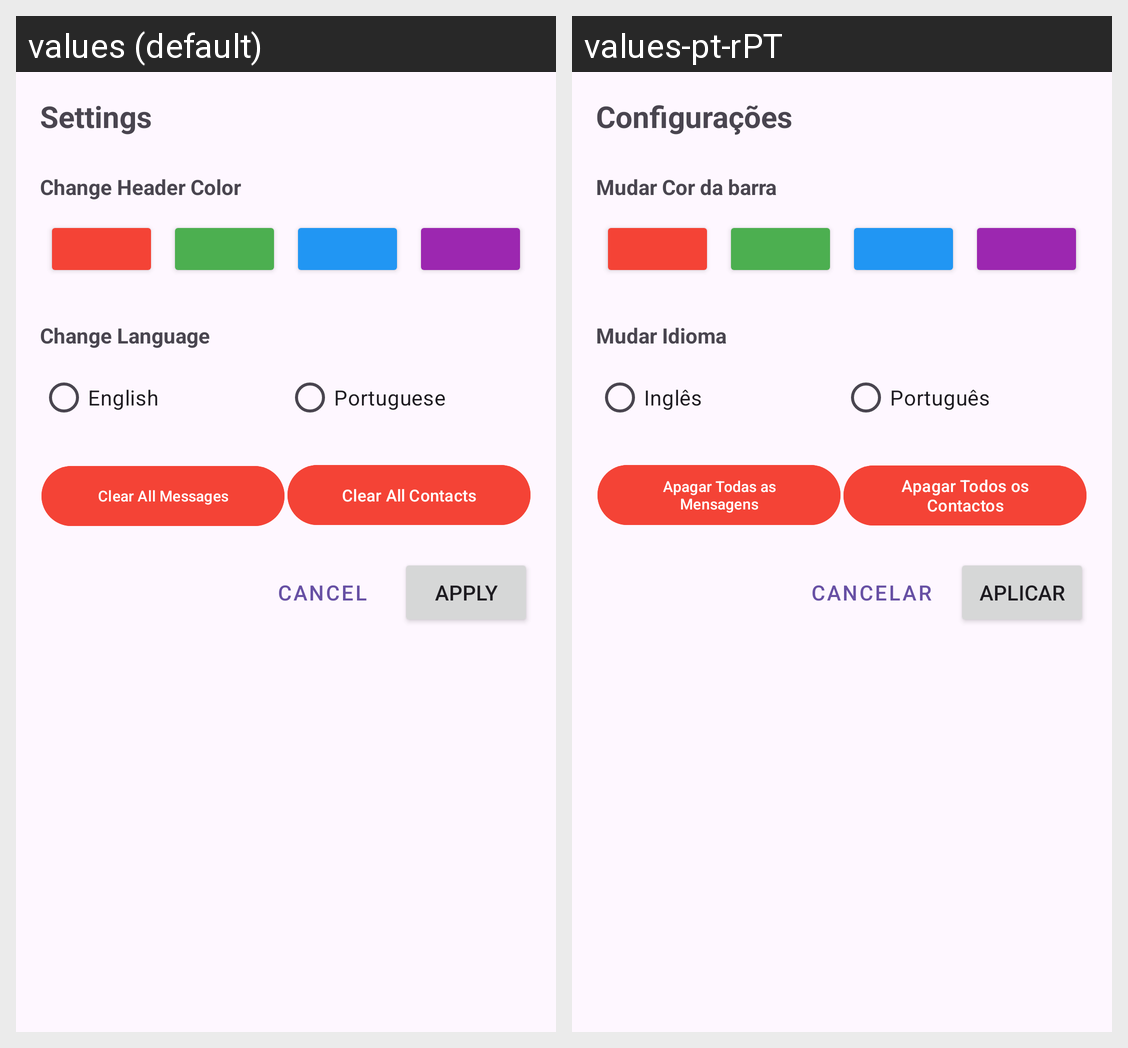

The same Android screen rendered under two of its app's locales, left to right. List the strings drawn on it with the default value and each locale's translation.
Android screen res/layout/dialog_settings.xml rendered under 2 locales, left to right: values (default), values-pt-rPT. Device: Nexus 5 (rendered at 1080×1920; each locale shown at half size, 540×960, under a caption strip naming it); theme Theme.FTHangouts.
Strings drawn on this screen, with the default value and each locale's value (text and hints the layout hard-codes, and strings that could not be matched under every locale, appear in the picture but are not listed):

settings
  values: Settings
  values-pt-rPT: Configurações

change_header_color
  values: Change Header Color
  values-pt-rPT: Mudar Cor da barra

change_language
  values: Change Language
  values-pt-rPT: Mudar Idioma

language_english
  values: English
  values-pt-rPT: Inglês

language_portuguese
  values: Portuguese
  values-pt-rPT: Português

clear_all_messages
  values: Clear All Messages
  values-pt-rPT: Apagar Todas as Mensagens

clear_all_contacts
  values: Clear All Contacts
  values-pt-rPT: Apagar Todos os Contactos

cancel
  values: Cancel
  values-pt-rPT: Cancelar

apply
  values: Apply
  values-pt-rPT: Aplicar
